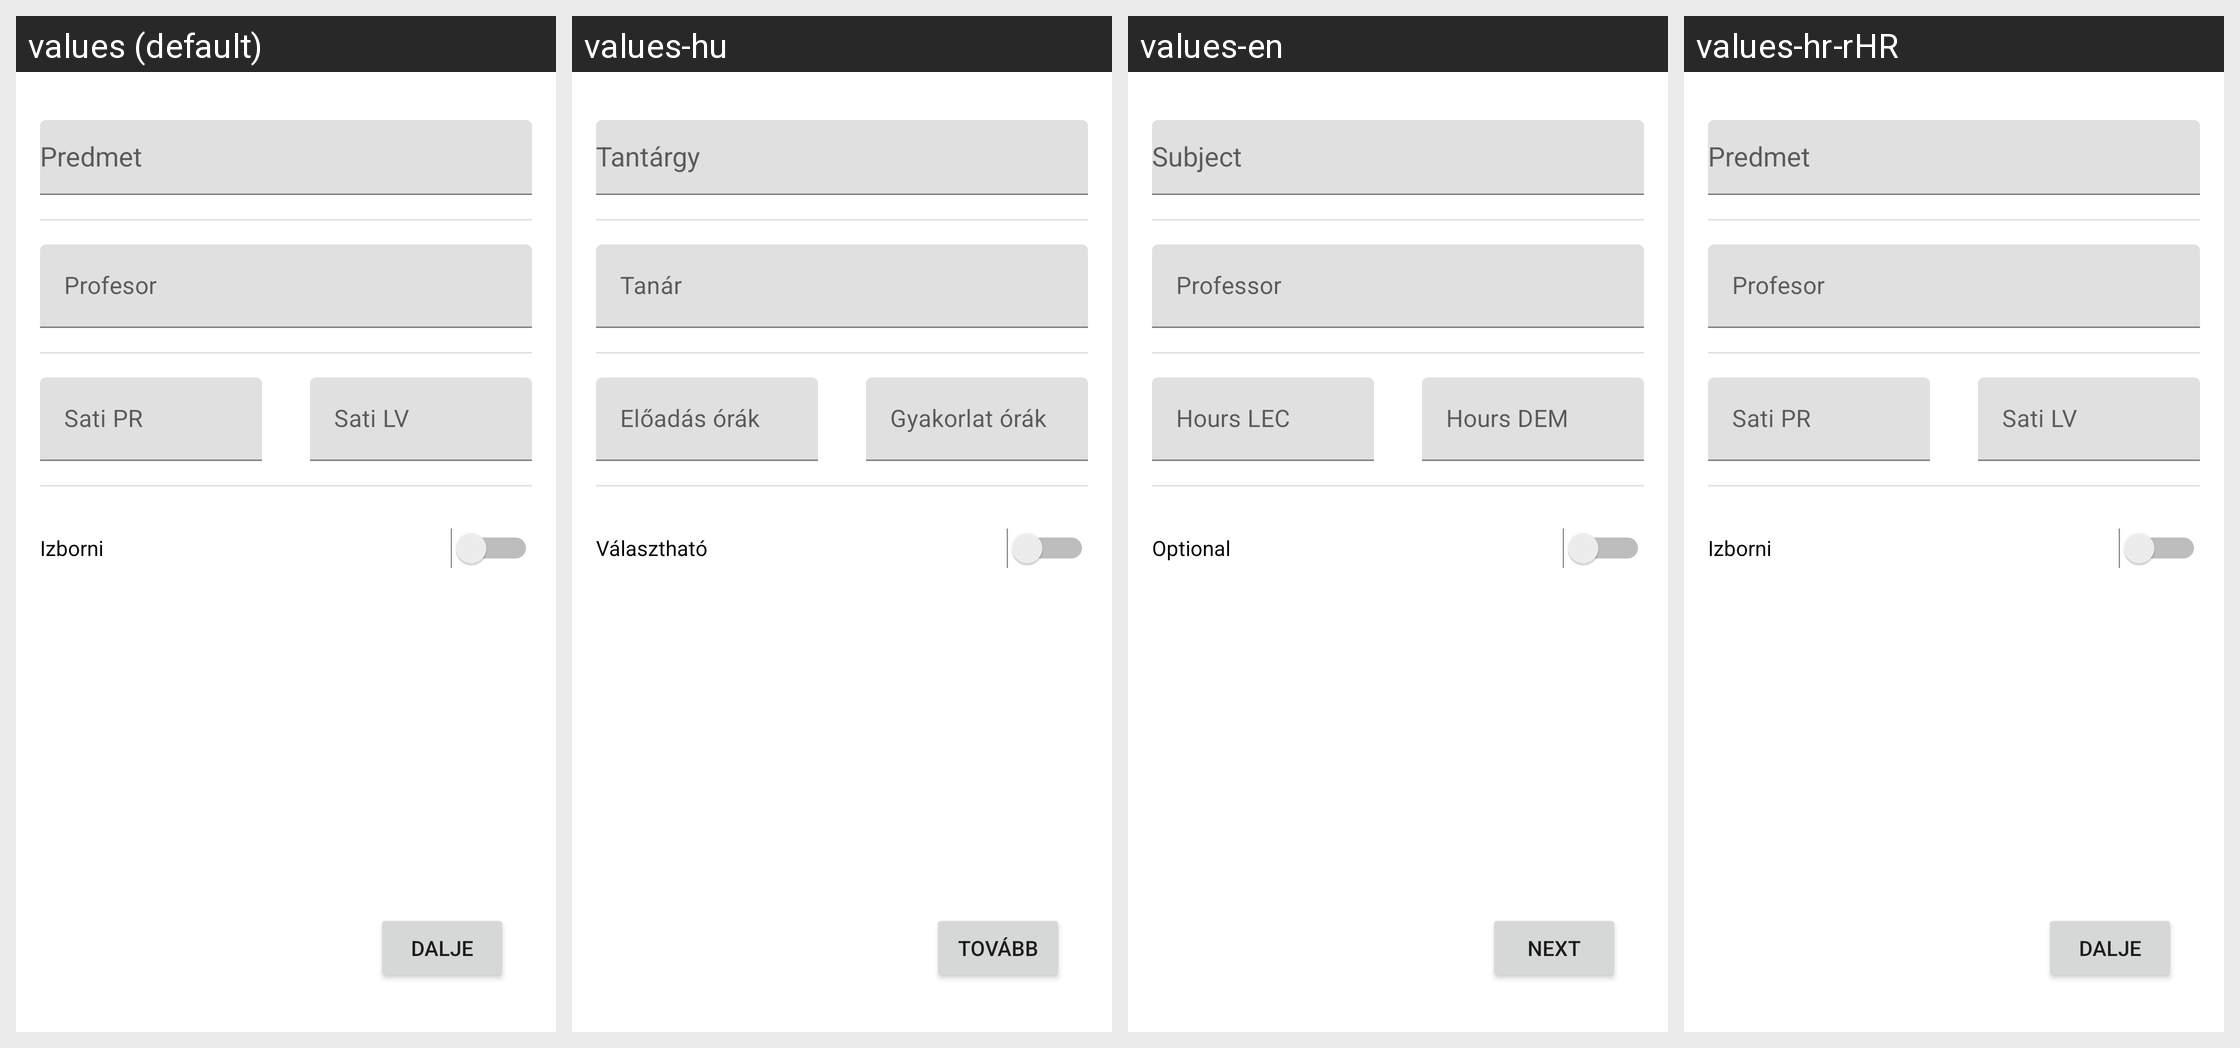

Translations of the strings shown on this Android screen, per locale in the grid:
Android screen res/layout/activity_student_info.xml rendered under 4 locales, left to right: values (default), values-hu, values-en, values-hr-rHR. Device: Nexus 5 (rendered at 1080×1920; each locale shown at half size, 540×960, under a caption strip naming it); theme Theme.MC_LV1.
Strings drawn on this screen, with the default value and each locale's value (text and hints the layout hard-codes, and strings that could not be matched under every locale, appear in the picture but are not listed):

btnStudent
  values: Dalje
  values-hu: Tovább
  values-en: Next
  values-hr-rHR: Dalje

hintProfesor
  values: Profesor
  values-hu: Tanár
  values-en: Professor
  values-hr-rHR: Profesor

hintPR
  values: Sati PR
  values-hu: Előadás órák
  values-en: Hours LEC
  values-hr-rHR: Sati PR

hintLV
  values: Sati LV
  values-hu: Gyakorlat órák
  values-en: Hours DEM
  values-hr-rHR: Sati LV

izborni
  values: Izborni
  values-hu: Választható
  values-en: Optional
  values-hr-rHR: Izborni
